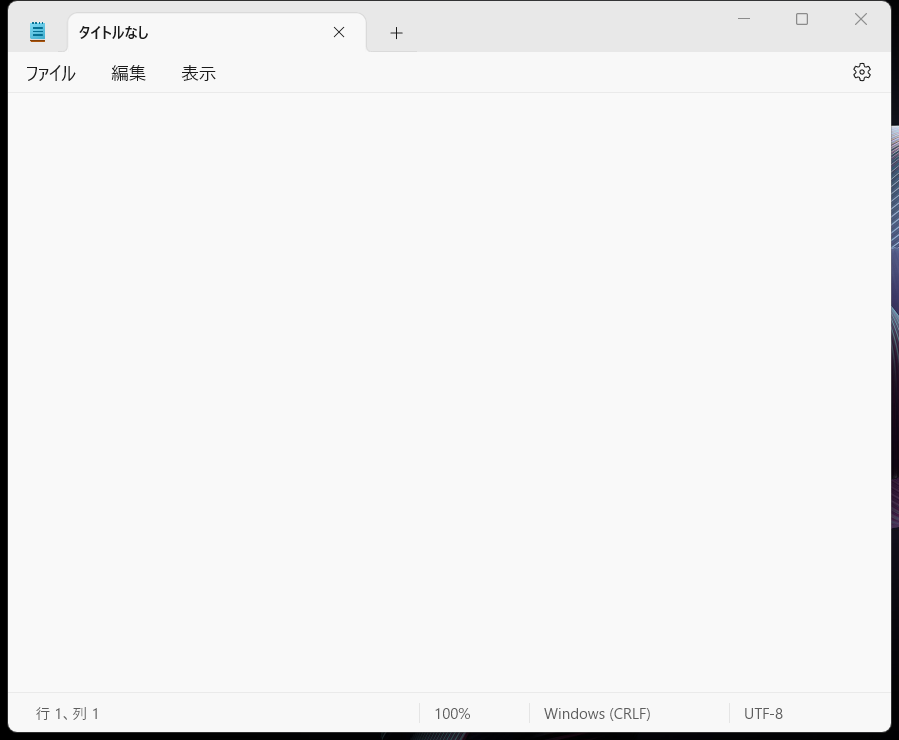
Task: 空のプロジェクト
Workflow: Main

Step 1: アプリケーションを使用: タイトルなし - メモ帳 in window 'タイトルなし - メモ帳' (notepad.exe)

Step 2: click (no picture)

Step 3: type "Hello" (no picture)

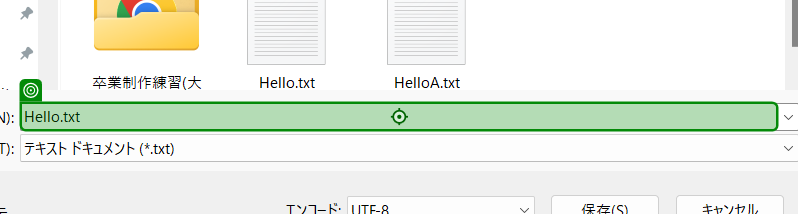
Step 4: type "Hello3"

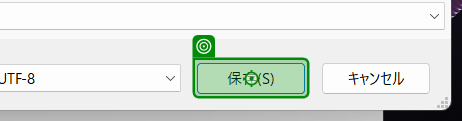
Step 5: click